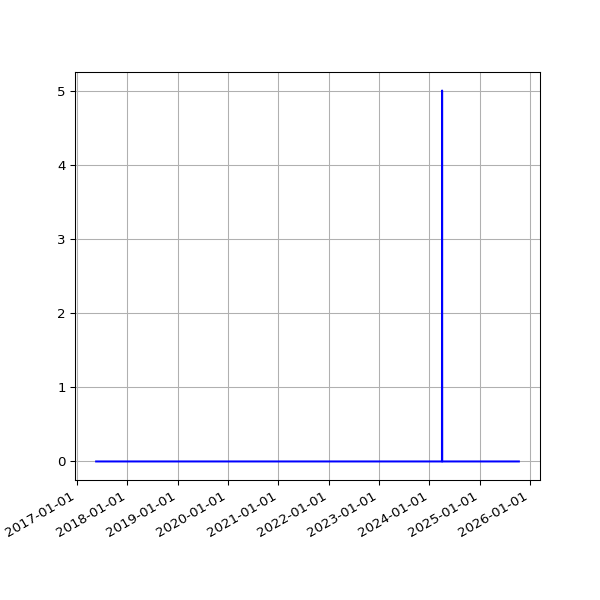

The data file committed next to this chart (first rows):
date, fail
2017-05-20 05:39:23 +0100, 
2017-05-21 05:35:00 +0100, 
2017-05-22 05:27:14 +0100, 
2017-05-23 05:30:10 +0100, 
2017-05-24 05:34:21 +0100, 
2017-05-25 05:30:50 +0100, 
2017-05-26 05:39:25 +0100, 
2017-05-27 05:38:42 +0100, 
2017-05-28 05:34:25 +0100, 
2017-05-29 05:34:55 +0100, 
2017-05-30 05:39:48 +0100, 
2017-05-31 05:40:53 +0100, 
2017-06-01 05:36:40 +0100, 
2017-06-02 05:27:36 +0100, 
2017-06-03 05:37:56 +0100, 
2017-06-04 05:42:15 +0100, 
2017-06-05 05:37:05 +0100, 
2017-06-06 05:40:34 +0100, 
2017-06-07 05:37:42 +0100, 
2017-06-08 05:39:40 +0100, 
2017-06-09 05:42:19 +0100, 
2017-06-10 05:45:23 +0100, 
2017-06-11 05:34:02 +0100, 
2017-06-12 05:37:46 +0100, 
2017-06-13 05:33:18 +0100, 
2017-06-14 05:25:14 +0100, 
2017-06-15 05:27:57 +0100, 
2017-06-16 05:34:24 +0100, 
2017-06-17 05:32:01 +0100, 
2017-06-18 05:23:36 +0100, 
2017-06-19 05:24:43 +0100, 
2017-06-20 05:57:51 +0100, 
2017-06-21 05:28:50 +0100, 
2017-06-22 05:32:26 +0100, 
2017-06-23 05:36:16 +0100, 
2017-06-24 05:33:34 +0100, 
2017-06-25 05:35:14 +0100, 
2017-06-26 05:35:55 +0100, 
2017-06-27 05:36:26 +0100, 
2017-06-28 05:41:09 +0100, 
2017-06-29 05:45:34 +0100, 
2017-06-30 06:23:31 +0100, 
2017-07-01 05:50:38 +0100, 
2017-07-02 05:45:42 +0100, 
2017-07-03 05:44:34 +0100, 
2017-07-05 05:47:32 +0100, 
2017-07-06 06:37:22 +0100, 
2017-07-07 06:17:52 +0100, 
2017-07-08 06:27:15 +0100, 
2017-07-10 05:43:50 +0100, 
2017-07-11 06:22:44 +0100, 
2017-07-12 07:41:31 +0100, 
2017-07-13 05:44:12 +0100, 
2017-07-14 06:03:24 +0100, 
2017-07-15 06:54:39 +0100, 
2017-07-16 05:37:12 +0100, 
2017-07-17 05:46:21 +0100, 
2017-07-18 05:52:02 +0100, 
2017-07-19 05:33:48 +0100, 
2017-07-20 05:47:42 +0100, 
... 2,051 more rows
